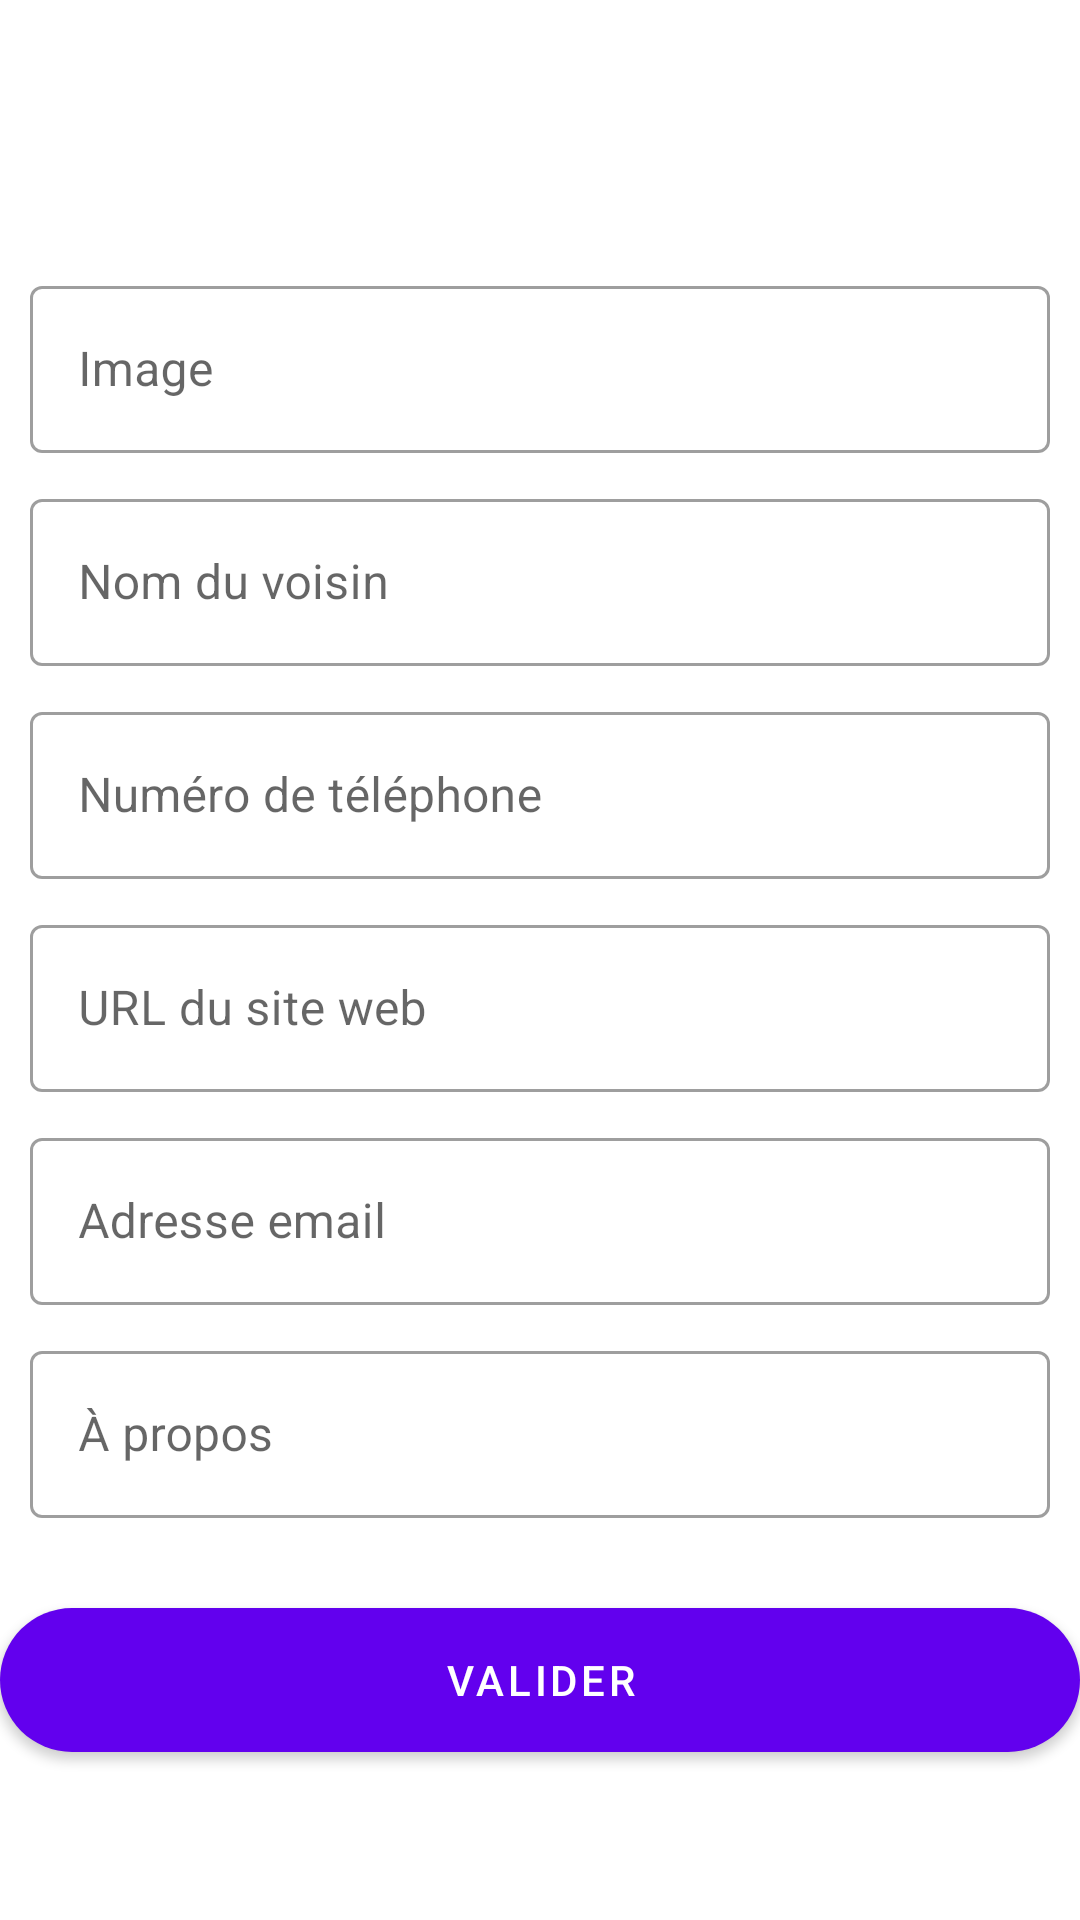

The Android layout XML behind this screen, and the referenced resources:
<!-- AndroidManifest.xml: application theme Theme.TP03_Juliette_Bois -->
<!-- res/layout/add_neighbor.xml -->
<?xml version="1.0" encoding="utf-8"?>
<androidx.constraintlayout.widget.ConstraintLayout
    xmlns:android="http://schemas.android.com/apk/res/android"
    xmlns:app="http://schemas.android.com/apk/res-auto"
    android:layout_width="match_parent"
    android:layout_height="match_parent">

    <ImageView
        android:id="@+id/imageView"
        android:layout_width="70dp"
        android:layout_height="70dp"
        android:layout_marginTop="10dp"
        android:src="@drawable/ic_person"
        app:layout_constraintEnd_toEndOf="parent"
        app:layout_constraintStart_toStartOf="parent"
        app:layout_constraintTop_toTopOf="parent" />

    <com.google.android.material.textfield.TextInputLayout
        android:id="@+id/imageLayout"
        style="@style/Widget.MaterialComponents.TextInputLayout.OutlinedBox"
        android:layout_width="match_parent"
        android:layout_height="wrap_content"
        android:layout_marginTop="10dp"
        android:layout_marginEnd="10dp"
        android:layout_marginStart="10dp"
        app:layout_constraintStart_toStartOf="parent"
        app:layout_constraintTop_toBottomOf="@id/imageView">

        <com.google.android.material.textfield.TextInputEditText
            android:id="@+id/image"
            android:layout_width="match_parent"
            android:layout_height="wrap_content"
            app:layout_constraintEnd_toEndOf="parent"
            android:hint="@string/image_field"/>
    </com.google.android.material.textfield.TextInputLayout>

    <com.google.android.material.textfield.TextInputLayout
        android:id="@+id/nameLayout"
        style="@style/Widget.MaterialComponents.TextInputLayout.OutlinedBox"
        android:layout_width="match_parent"
        android:layout_height="wrap_content"
        android:layout_marginTop="10dp"
        android:layout_marginEnd="10dp"
        android:layout_marginStart="10dp"
        app:layout_constraintStart_toStartOf="parent"
        app:layout_constraintTop_toBottomOf="@id/imageLayout">

        <com.google.android.material.textfield.TextInputEditText
            android:id="@+id/name"
            android:layout_width="match_parent"
            android:layout_height="wrap_content"
            app:layout_constraintEnd_toEndOf="parent"
            android:hint="@string/name_field"/>
    </com.google.android.material.textfield.TextInputLayout>

    <com.google.android.material.textfield.TextInputLayout
        android:id="@+id/phoneLayout"
        style="@style/Widget.MaterialComponents.TextInputLayout.OutlinedBox"
        android:layout_width="match_parent"
        android:layout_height="wrap_content"
        android:layout_marginTop="10dp"
        android:layout_marginEnd="10dp"
        android:layout_marginStart="10dp"
        app:layout_constraintStart_toStartOf="parent"
        app:layout_constraintTop_toBottomOf="@id/nameLayout">

        <com.google.android.material.textfield.TextInputEditText
            android:id="@+id/phone"
            android:layout_width="match_parent"
            android:layout_height="wrap_content"
            app:layout_constraintEnd_toEndOf="parent"
            android:hint="@string/phone_field"/>
    </com.google.android.material.textfield.TextInputLayout>

    <com.google.android.material.textfield.TextInputLayout
        android:id="@+id/websiteLayout"
        style="@style/Widget.MaterialComponents.TextInputLayout.OutlinedBox"
        android:layout_width="match_parent"
        android:layout_height="wrap_content"
        android:layout_marginTop="10dp"
        android:layout_marginEnd="10dp"
        android:layout_marginStart="10dp"
        app:layout_constraintStart_toStartOf="parent"
        app:layout_constraintTop_toBottomOf="@id/phoneLayout">

        <com.google.android.material.textfield.TextInputEditText
            android:id="@+id/website"
            android:layout_width="match_parent"
            android:layout_height="wrap_content"
            app:layout_constraintEnd_toEndOf="parent"
            android:hint="@string/website_field"/>
    </com.google.android.material.textfield.TextInputLayout>

    <com.google.android.material.textfield.TextInputLayout
        android:id="@+id/adressLayout"
        style="@style/Widget.MaterialComponents.TextInputLayout.OutlinedBox"
        android:layout_width="match_parent"
        android:layout_height="wrap_content"
        android:layout_marginTop="10dp"
        android:layout_marginEnd="10dp"
        android:layout_marginStart="10dp"
        app:layout_constraintStart_toStartOf="parent"
        app:layout_constraintTop_toBottomOf="@id/websiteLayout">

        <com.google.android.material.textfield.TextInputEditText
            android:id="@+id/adress"
            android:layout_width="match_parent"
            android:layout_height="wrap_content"
            app:layout_constraintEnd_toEndOf="parent"
            android:hint="@string/email_field"/>
    </com.google.android.material.textfield.TextInputLayout>

    <com.google.android.material.textfield.TextInputLayout
        android:id="@+id/aboutLayout"
        style="@style/Widget.MaterialComponents.TextInputLayout.OutlinedBox"
        android:layout_width="match_parent"
        android:layout_height="wrap_content"
        android:layout_marginTop="10dp"
        android:layout_marginEnd="10dp"
        android:layout_marginStart="10dp"
        app:layout_constraintStart_toStartOf="parent"
        app:layout_constraintTop_toBottomOf="@id/adressLayout">

        <com.google.android.material.textfield.TextInputEditText
            android:id="@+id/about"
            android:layout_width="match_parent"
            android:layout_height="wrap_content"
            app:layout_constraintEnd_toEndOf="parent"
            android:hint="@string/about_field"/>
    </com.google.android.material.textfield.TextInputLayout>

    <com.google.android.material.button.MaterialButton
        android:id="@+id/validate_neighbor"
        android:layout_height="60dp"
        android:layout_width="match_parent"
        android:text="@string/validate_button"
        app:layout_constraintTop_toBottomOf="@id/aboutLayout"
        app:cornerRadius="24dp"
        android:layout_marginTop="24dp"
        android:enabled="true">

    </com.google.android.material.button.MaterialButton>

</androidx.constraintlayout.widget.ConstraintLayout>
<!-- resources referenced by this layout -->
<resources>
  <string name="about_field">À propos</string>
  <string name="email_field">Adresse email</string>
  <string name="image_field">Image</string>
  <string name="name_field">Nom du voisin</string>
  <string name="phone_field">Numéro de téléphone</string>
  <string name="validate_button">Valider</string>
  <string name="website_field">URL du site web</string>
  <style name="Theme.TP03_Juliette_Bois" parent="Theme.MaterialComponents.DayNight.DarkActionBar">
          
          <item name="colorPrimary">@color/purple_500</item>
          <item name="colorPrimaryVariant">@color/purple_700</item>
          <item name="colorOnPrimary">@color/white</item>
          
          <item name="colorSecondary">@color/teal_200</item>
          <item name="colorSecondaryVariant">@color/teal_700</item>
          <item name="colorOnSecondary">@color/black</item>
          
          <item name="android:statusBarColor" tools:targetApi="l">?attr/colorPrimaryVariant</item>
          
      </style>
  <!-- not gathered from this repository: default colours our renderer supplied (Android Studio template values) -->
  <color name="purple_500">#FF6200EE</color>
  <color name="purple_700">#FF3700B3</color>
  <color name="teal_200">#FF03DAC5</color>
  <color name="teal_700">#FF018786</color>
  <color name="black">#FF000000</color>
  <color name="white">#FFFFFFFF</color>
</resources>
